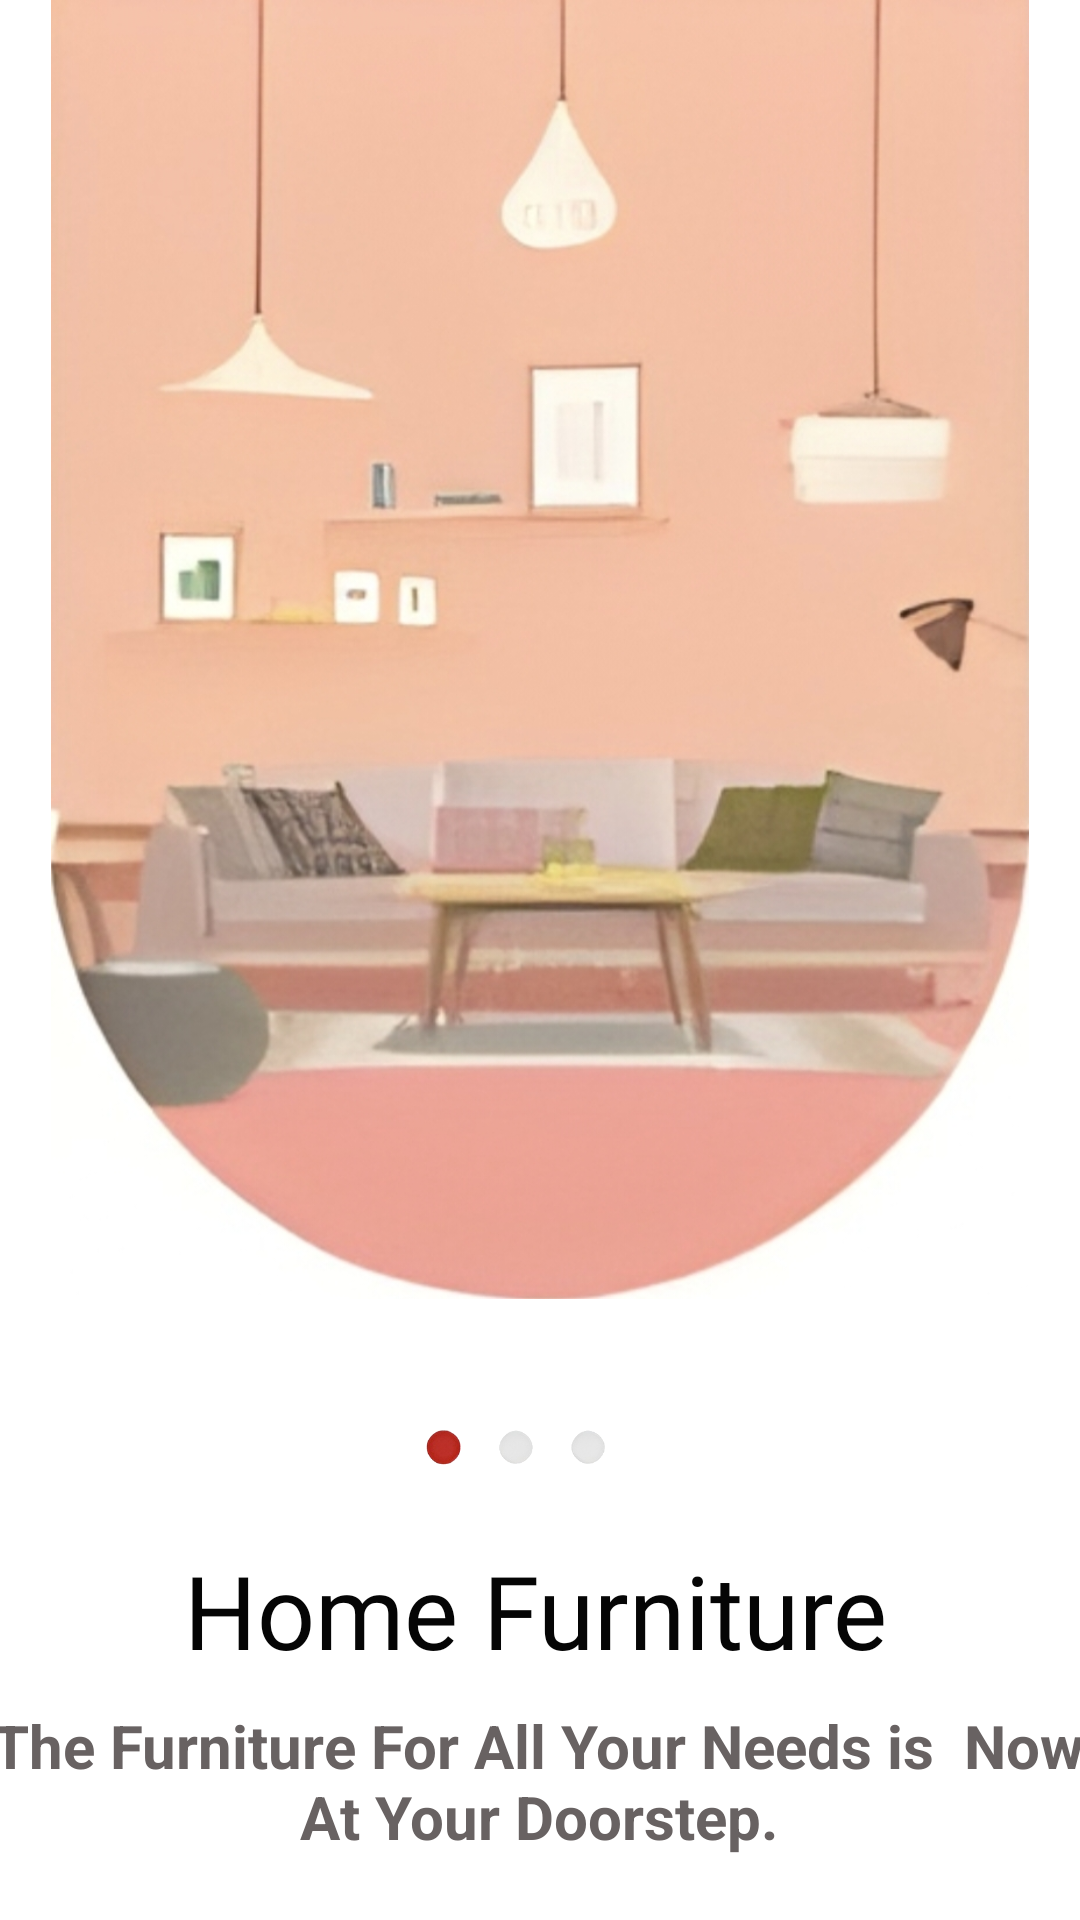

Here is an Android app screen rendered from its layout file. Give the layout XML and the strings, colors and styles it references.
<!-- AndroidManifest.xml: application theme Theme.BrookWood -->
<!-- res/layout/activity_onboarding1.xml -->
<?xml version="1.0" encoding="utf-8"?>
<androidx.constraintlayout.widget.ConstraintLayout xmlns:android="http://schemas.android.com/apk/res/android"
    xmlns:app="http://schemas.android.com/apk/res-auto"
    xmlns:tools="http://schemas.android.com/tools"
    android:layout_width="match_parent"
    android:layout_height="match_parent"
    tools:context=".onboarding1">

    <ImageView
        android:id="@+id/imageView2"
        android:layout_width="326dp"
        android:layout_height="452dp"
        android:foregroundGravity="center_horizontal"
        android:scaleType="fitStart"
        android:transitionName="logo_image"
        app:layout_constraintBottom_toBottomOf="parent"
        app:layout_constraintEnd_toEndOf="parent"
        app:layout_constraintStart_toStartOf="parent"
        app:layout_constraintTop_toTopOf="parent"
        app:layout_constraintVertical_bias="0.0"
        app:srcCompat="@drawable/ob1" />

    <TextView
        android:id="@+id/textView3"
        android:layout_width="wrap_content"
        android:layout_height="wrap_content"
        android:layout_marginStart="45dp"
        android:layout_marginTop="17dp"
        android:layout_marginEnd="48dp"
        android:fontFamily="@font/bungee_inline"
        android:text="Home Furniture"
        android:transitionName="logo_text"
        android:textAlignment="center"
        android:textColor="#050505"
        android:textSize="34sp"
        app:layout_constraintEnd_toEndOf="parent"
        app:layout_constraintStart_toStartOf="parent"
        app:layout_constraintTop_toBottomOf="@+id/imageView3" />

    <TextView
        android:id="@+id/textView4"
        android:layout_width="380dp"
        android:layout_height="54dp"
        android:layout_marginStart="16dp"
        android:layout_marginTop="9dp"
        android:layout_marginEnd="18dp"
        android:text="The Furniture For All Your Needs is  Now At Your Doorstep."
        android:textAlignment="center"
        android:transitionName="subs_trans"
        android:textColor="#686262"
        android:textSize="20sp"
        android:textStyle="bold"
        app:layout_constraintEnd_toEndOf="parent"
        app:layout_constraintStart_toStartOf="parent"
        app:layout_constraintTop_toBottomOf="@+id/textView3" />

    <ImageView
        android:id="@+id/imageView3"
        android:transitionName="scroll_trans"
        android:layout_width="279dp"
        android:layout_height="31dp"
        android:layout_marginStart="59dp"
        android:layout_marginTop="14dp"
        android:layout_marginEnd="76dp"
        app:layout_constraintEnd_toEndOf="parent"
        app:layout_constraintStart_toStartOf="parent"
        app:layout_constraintTop_toBottomOf="@+id/imageView2"
        app:srcCompat="@drawable/s1" />

    <ImageButton
        android:id="@+id/next"
        android:layout_width="272dp"
        android:layout_height="48dp"
        android:layout_marginStart="322dp"
        android:layout_marginEnd="59dp"
        android:layout_marginBottom="23dp"
        android:background="#00000000"
        android:contentDescription="@string/welcome"
        android:minWidth="48dp"
        android:minHeight="48dp"
        android:scaleType="centerInside"
        android:src="@drawable/right_arrow_icon_7580"

        android:text="Done"
        android:textColor="@color/black"
        android:textSize="16sp"
        app:layout_constraintBottom_toBottomOf="parent"
        app:layout_constraintEnd_toEndOf="parent"
        app:layout_constraintHorizontal_bias="0.438"
        app:layout_constraintStart_toStartOf="parent"
        app:layout_constraintTop_toBottomOf="@+id/textView4"
        app:layout_constraintVertical_bias="1.0" />

</androidx.constraintlayout.widget.ConstraintLayout>
<!-- resources referenced by this layout -->
<resources>
  <!-- drawable ob1: jpg bitmap (drawable, 331521 bytes) -->
  <!-- drawable s1: png bitmap (drawable, 6447 bytes) -->
  <string name="welcome">Welcome</string>
  <style name="Theme.BrookWood" parent="Theme.MaterialComponents.DayNight.DarkActionBar">
          
          <item name="colorPrimary">@color/purple_500</item>
          <item name="colorPrimaryVariant">@color/purple_700</item>
          <item name="colorOnPrimary">@color/white</item>
          
          <item name="colorSecondary">@color/teal_200</item>
          <item name="colorSecondaryVariant">@color/teal_700</item>
          <item name="colorOnSecondary">@color/black</item>
          
          <item name="android:statusBarColor">?attr/colorPrimaryVariant</item>
          
      </style>
  <!-- not gathered from this repository: default colours our renderer supplied (Android Studio template values) -->
  <color name="purple_500">#FF6200EE</color>
  <color name="purple_700">#FF3700B3</color>
  <color name="teal_200">#FF03DAC5</color>
  <color name="teal_700">#FF018786</color>
  <color name="black">#FF000000</color>
  <color name="white">#FFFFFFFF</color>
</resources>
